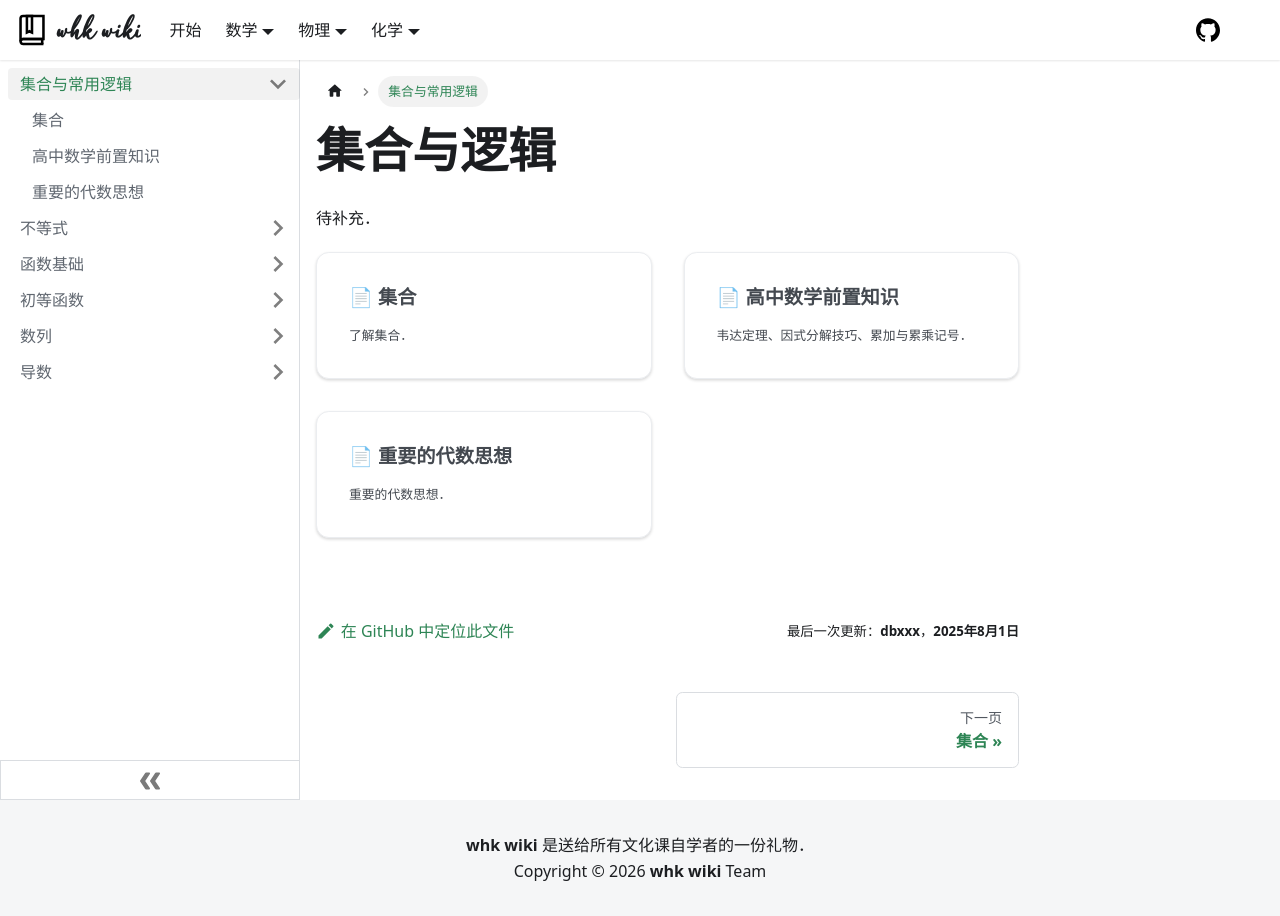

repository: whk-wiki/whk-wiki · page: math/algebra/set-and-logics.html · generator: docusaurus

# 集合与逻辑

import DocCardList from '@theme/DocCardList';

待补充．

<DocCardList />
